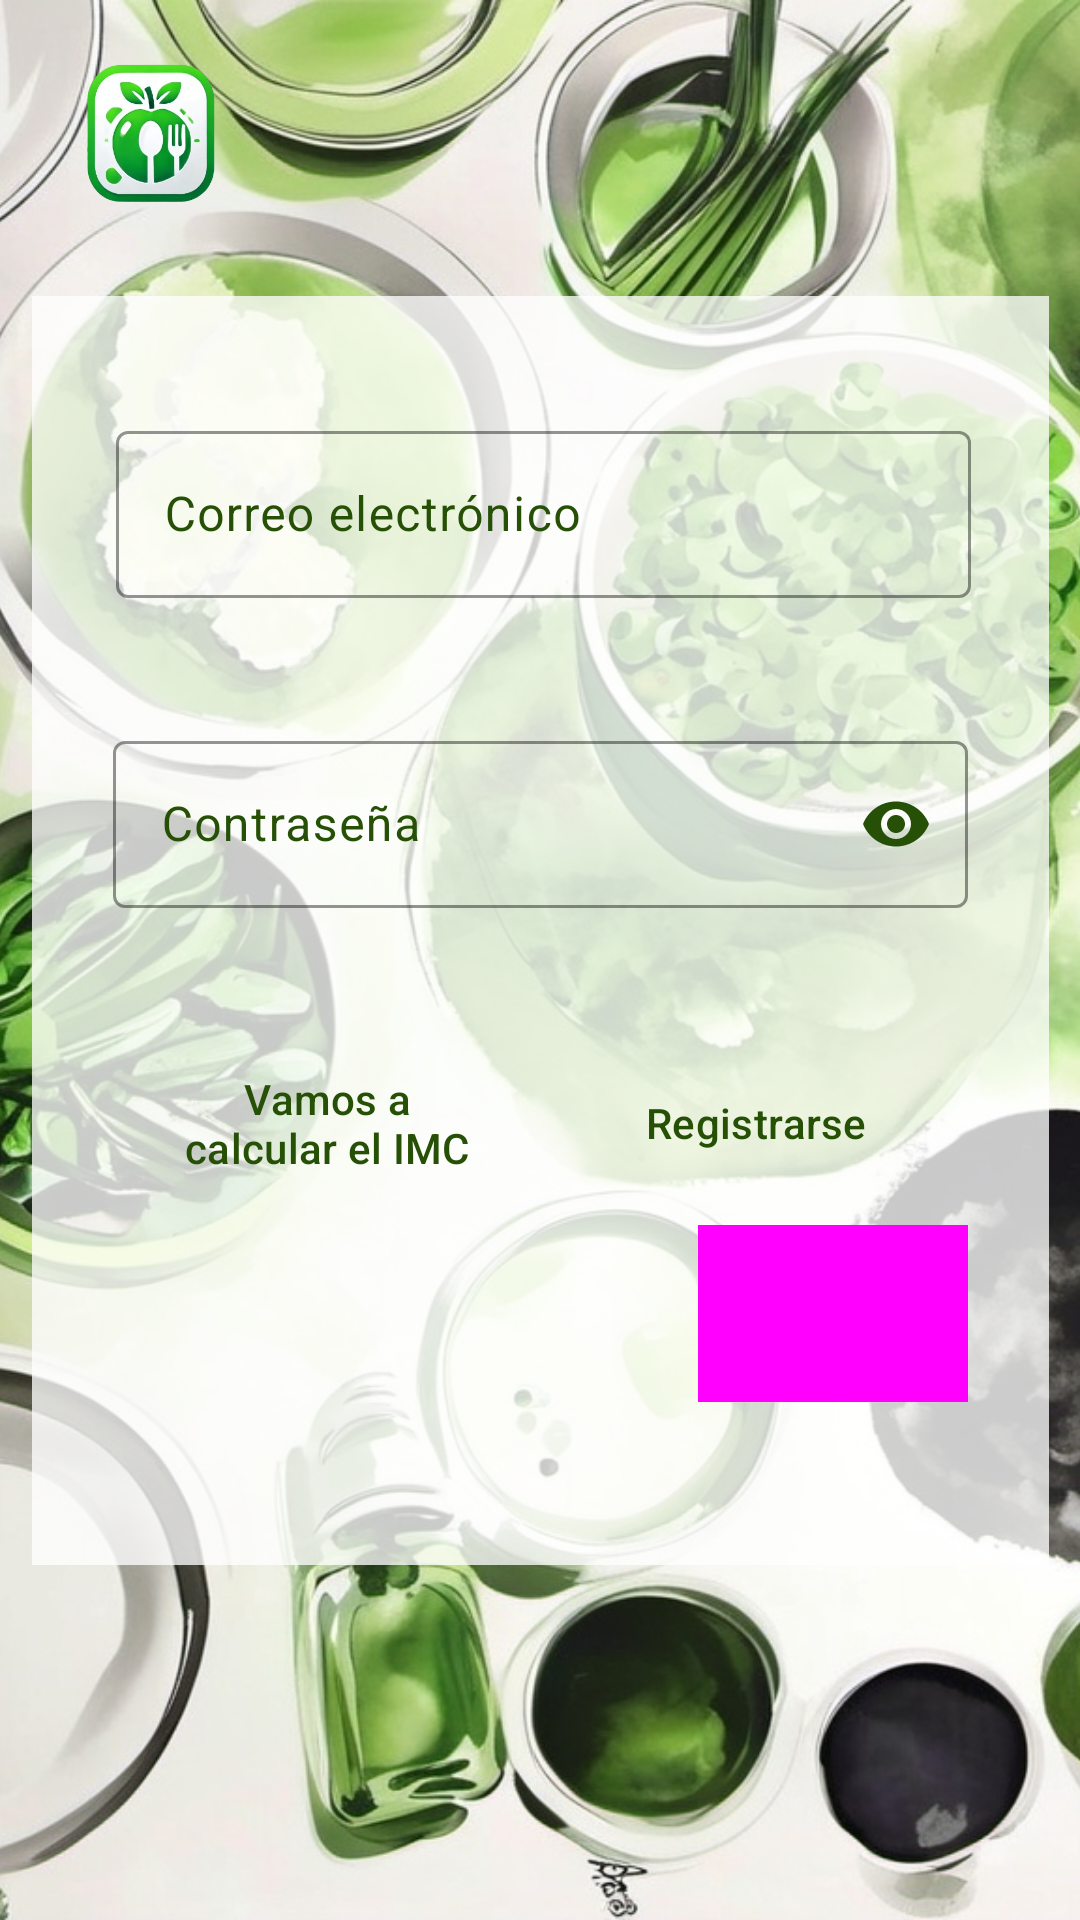

This screen was rendered from an Android layout file. Write that file and the resources it references.
<!-- AndroidManifest.xml: application theme Theme.AplicacionAlarcos -->
<!-- res/layout/activity_main.xml -->
<?xml version="1.0" encoding="utf-8"?>
<androidx.constraintlayout.widget.ConstraintLayout
    xmlns:android="http://schemas.android.com/apk/res/android"
    xmlns:app="http://schemas.android.com/apk/res-auto"
    xmlns:tools="http://schemas.android.com/tools"
    android:id="@+id/main"
    android:layout_width="match_parent"
    android:layout_height="match_parent"
    tools:context=".MainActivity">

    
    <ImageView
        android:id="@+id/backgroundImage"
        android:layout_width="match_parent"
        android:layout_height="wrap_content"
        android:src="@drawable/og"
        android:scaleType="centerCrop"
        android:layout_marginTop="30dp"
        android:layout_marginBottom="20dp"
        android:layout_alignParentStart="true"
        android:layout_alignParentEnd="true"
        tools:ignore="MissingConstraints" />
    <ImageView
        android:id="@+id/appLogo"
        android:layout_width="88dp"
        android:layout_height="92dp"
        android:background="@drawable/logoapp"
        android:contentDescription="@string/logo_de_la_app"
        app:layout_constraintBottom_toBottomOf="parent"
        app:layout_constraintEnd_toEndOf="parent"
        app:layout_constraintHorizontal_bias="0.021"
        app:layout_constraintStart_toStartOf="parent"
        app:layout_constraintTop_toTopOf="parent"
        app:layout_constraintVertical_bias="0.0" />

    <androidx.constraintlayout.widget.ConstraintLayout
        android:id="@+id/transparentContainer"
        android:layout_width="339dp"
        android:layout_height="423dp"
        android:background="#C4FFFFFF"
        app:layout_constraintBottom_toBottomOf="parent"
        app:layout_constraintEnd_toEndOf="parent"
        app:layout_constraintStart_toStartOf="parent"
        app:layout_constraintTop_toTopOf="parent"
        app:layout_constraintVertical_bias="0.454">

        <Button
            android:id="@+id/loginButton"
            style="?attr/materialButtonOutlinedStyle"
            android:layout_width="143dp"
            android:layout_height="60dp"
            android:textColor="@color/VerdeFont"
            android:text="@string/vamos"
            app:layout_constraintBottom_toBottomOf="parent"
            app:layout_constraintEnd_toEndOf="parent"
            app:layout_constraintHorizontal_bias="0.137"
            app:layout_constraintStart_toStartOf="parent"
            app:layout_constraintTop_toTopOf="parent"
            app:layout_constraintVertical_bias="0.677"
            app:strokeColor="@color/VerdeFont"/>

        <Button
            android:id="@+id/registerButton"
            style="?attr/materialButtonOutlinedStyle"
            android:layout_width="143dp"
            android:layout_height="60dp"
            android:text="@string/registrarse"
            android:textColor="@color/VerdeFont"
            app:layout_constraintBottom_toBottomOf="parent"
            app:layout_constraintEnd_toEndOf="parent"
            app:layout_constraintHorizontal_bias="0.867"
            app:layout_constraintStart_toStartOf="parent"
            app:layout_constraintTop_toTopOf="parent"
            app:layout_constraintVertical_bias="0.677"
            app:strokeColor="@color/VerdeFont"/>

        <Button
            android:id="@+id/googleSignInButton"
            style="?attr/materialButtonOutlinedStyle"
            android:layout_width="108dp"
            android:layout_height="57dp"
            android:layout_marginTop="16dp"
            android:background="@drawable/google"
            app:icon="@drawable/google"
            app:iconSize="32dp"
            app:iconTint="@null"
            app:layout_constraintBottom_toBottomOf="parent"
            app:layout_constraintEnd_toEndOf="parent"
            app:layout_constraintHorizontal_bias="0.121"
            app:layout_constraintStart_toStartOf="parent"
            app:layout_constraintTop_toTopOf="parent"
            app:layout_constraintVertical_bias="0.845" />

        <Button
            android:id="@+id/XSignInButton"
            style="?attr/materialButtonOutlinedStyle"
            android:layout_width="90dp"
            android:layout_height="59dp"
            android:layout_marginTop="16dp"
            android:background="@drawable/x"
            app:icon="@drawable/x"
            app:iconSize="32dp"
            app:iconTint="@null"
            app:layout_constraintBottom_toBottomOf="parent"
            app:layout_constraintEnd_toEndOf="parent"
            app:layout_constraintHorizontal_bias="0.891"
            app:layout_constraintStart_toStartOf="parent"
            app:layout_constraintTop_toTopOf="parent"
            app:layout_constraintVertical_bias="0.844" />

        <com.google.android.material.textfield.TextInputLayout
            android:id="@+id/passwordInput"
            android:layout_width="285dp"
            android:layout_height="86dp"
            android:hint="@string/contrase_a"
            android:textColorHint="@color/VerdeFont"
            android:textStyle="bold"
            app:boxStrokeColor="@color/VerdeFont"
            app:cursorColor="@color/VerdeFont"
            app:endIconMode="password_toggle"
            app:endIconTint="@color/VerdeFont"
            app:hintTextColor="@color/VerdeFont"
            app:layout_constraintBottom_toBottomOf="parent"
            app:layout_constraintEnd_toEndOf="parent"
            app:layout_constraintStart_toStartOf="parent"
            app:layout_constraintTop_toTopOf="parent"
            app:layout_constraintVertical_bias="0.424">

            <com.google.android.material.textfield.TextInputEditText
                android:layout_width="match_parent"
                android:layout_height="wrap_content"
                android:inputType="textPassword"
                android:textColor="@color/VerdeFont" />
        </com.google.android.material.textfield.TextInputLayout>

        <com.google.android.material.textfield.TextInputLayout
            android:id="@+id/emailInput"
            android:layout_width="285dp"
            android:layout_height="86dp"
            android:hint="@string/email"
            android:textColorHint="@color/VerdeFont"
            app:hintTextColor="@color/VerdeFont"
            app:cursorColor="@color/VerdeFont"
            app:endIconTint="@color/VerdeFont"
            android:textStyle="bold"
            app:boxStrokeColor="@color/VerdeFont"
            app:endIconMode="clear_text"
            app:layout_constraintBottom_toBottomOf="parent"
            app:layout_constraintEnd_toEndOf="parent"
            app:layout_constraintHorizontal_bias="0.518"
            app:layout_constraintStart_toStartOf="parent"
            app:layout_constraintTop_toTopOf="parent"
            app:layout_constraintVertical_bias="0.118">

            <com.google.android.material.textfield.TextInputEditText
                android:layout_width="match_parent"
                android:layout_height="wrap_content"
                android:textColor="@color/VerdeFont"
                android:textCursorDrawable="@drawable/custom_cursor"/>
        </com.google.android.material.textfield.TextInputLayout>
    </androidx.constraintlayout.widget.ConstraintLayout>
</androidx.constraintlayout.widget.ConstraintLayout>
<!-- resources referenced by this layout -->
<resources>
  <color name="VerdeFont">#265006</color>
  <!-- drawable logoapp: png bitmap (drawable, 115779 bytes) -->
  <!-- drawable og: jpg bitmap (drawable, 839100 bytes) -->
  <!-- drawable x: png bitmap (drawable, 61816 bytes) -->
  <string name="contrase_a">Contraseña</string>
  <string name="email">Correo electrónico</string>
  <string name="logo_de_la_app">Logo de la app</string>
  <string name="registrarse">Registrarse</string>
  <string name="vamos">Vamos a calcular el IMC</string>
  <style name="Theme.AplicacionAlarcos" parent="Base.Theme.AplicacionAlarcos">
          <item name="colorControlActivated">@color/VerdeFont</item>
      </style>
  <style name="Base.Theme.AplicacionAlarcos" parent="Theme.Material3.DayNight.NoActionBar">
          
          
          <item name="android:statusBarColor">@color/VerdeFont</item>
      </style>
</resources>
